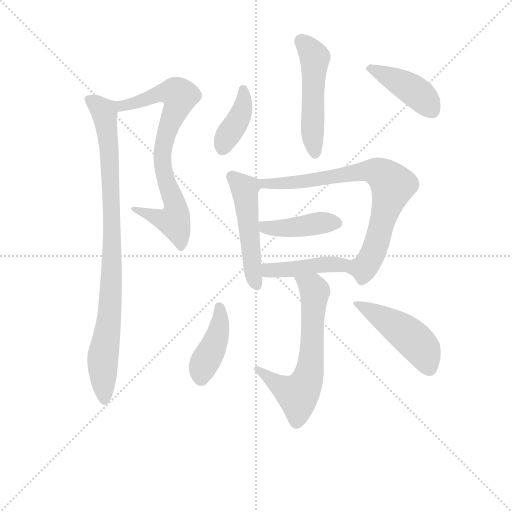
t = 0.00 s
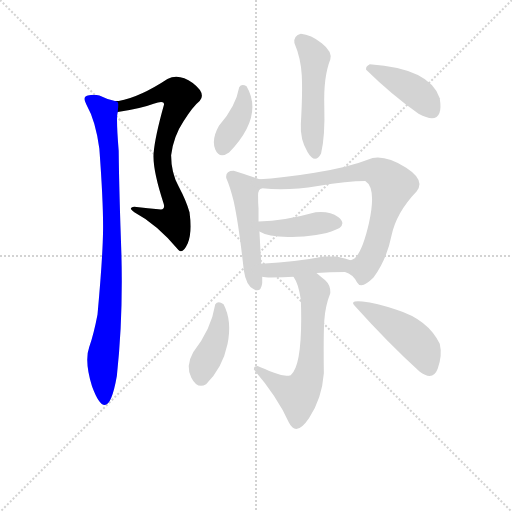
t = 1.76 s
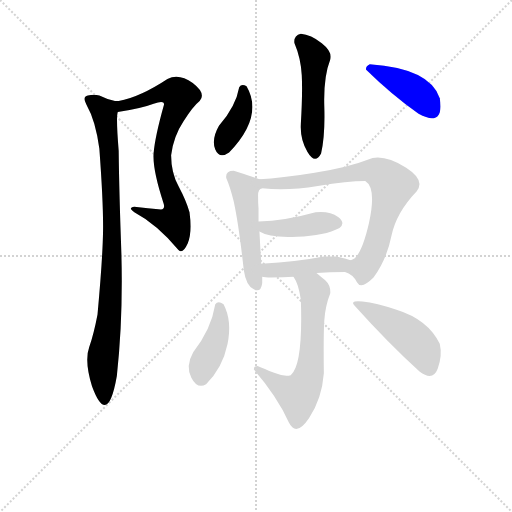
t = 3.52 s
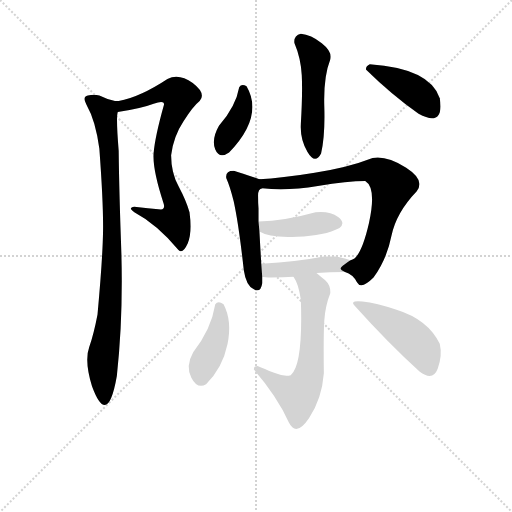
t = 5.28 s
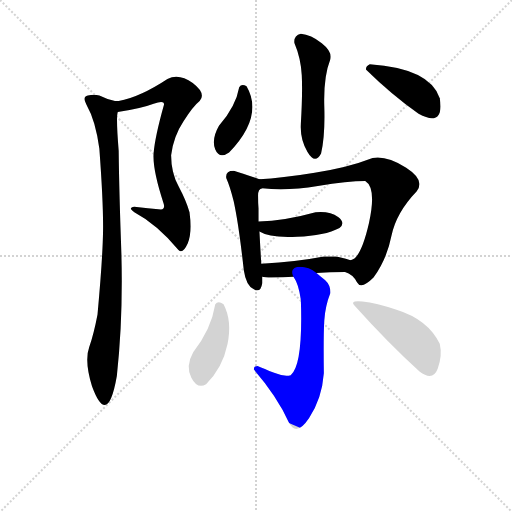
t = 7.04 s
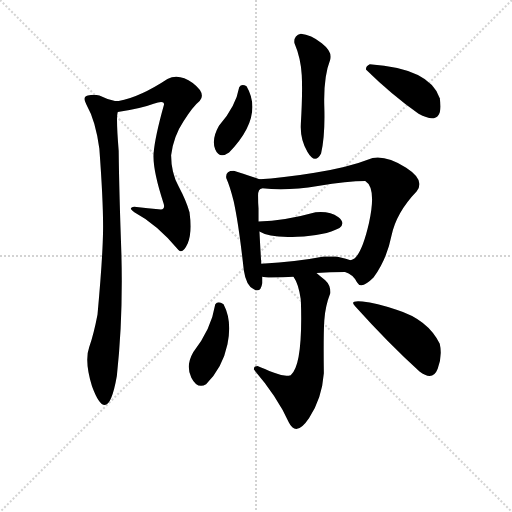
t = 8.80 s

The animated SVG that drew these frames (rendered in a browser with its animation timeline set to each time). Animation: 12 CSS @keyframes rules; one cycle of 8.80 s.

<svg version="1.1" viewBox="0 0 1024 1024" xmlns="http://www.w3.org/2000/svg">
  <g stroke="lightgray" stroke-dasharray="1,1" stroke-width="1" transform="scale(4, 4)">
    <line x1="0" y1="0" x2="256" y2="256"></line>
    <line x1="256" y1="0" x2="0" y2="256"></line>
    <line x1="128" y1="0" x2="128" y2="256"></line>
    <line x1="0" y1="128" x2="256" y2="128"></line>
  </g>
<g transform="scale(0.92, -0.92) translate(60, -900)">
   <style type="text/css">
    @keyframes keyframes0 {
      from {
       stroke: blue;
       stroke-dashoffset: 764;
       stroke-width: 128;
       }
       71% {
       animation-timing-function: step-end;
       stroke: blue;
       stroke-dashoffset: 0;
       stroke-width: 128;
       }
       to {
       stroke: black;
       stroke-width: 1024;
       }
       }
       #make-me-a-hanzi-animation-0 {
         animation: keyframes0 0.871745s both;
         animation-delay: 0.000000s;
         animation-timing-function: linear;
       }
    @keyframes keyframes1 {
      from {
       stroke: blue;
       stroke-dashoffset: 925;
       stroke-width: 128;
       }
       75% {
       animation-timing-function: step-end;
       stroke: blue;
       stroke-dashoffset: 0;
       stroke-width: 128;
       }
       to {
       stroke: black;
       stroke-width: 1024;
       }
       }
       #make-me-a-hanzi-animation-1 {
         animation: keyframes1 1.002767s both;
         animation-delay: 0.871745s;
         animation-timing-function: linear;
       }
    @keyframes keyframes2 {
      from {
       stroke: blue;
       stroke-dashoffset: 507;
       stroke-width: 128;
       }
       62% {
       animation-timing-function: step-end;
       stroke: blue;
       stroke-dashoffset: 0;
       stroke-width: 128;
       }
       to {
       stroke: black;
       stroke-width: 1024;
       }
       }
       #make-me-a-hanzi-animation-2 {
         animation: keyframes2 0.662598s both;
         animation-delay: 1.874512s;
         animation-timing-function: linear;
       }
    @keyframes keyframes3 {
      from {
       stroke: blue;
       stroke-dashoffset: 391;
       stroke-width: 128;
       }
       56% {
       animation-timing-function: step-end;
       stroke: blue;
       stroke-dashoffset: 0;
       stroke-width: 128;
       }
       to {
       stroke: black;
       stroke-width: 1024;
       }
       }
       #make-me-a-hanzi-animation-3 {
         animation: keyframes3 0.568197s both;
         animation-delay: 2.537109s;
         animation-timing-function: linear;
       }
    @keyframes keyframes4 {
      from {
       stroke: blue;
       stroke-dashoffset: 419;
       stroke-width: 128;
       }
       58% {
       animation-timing-function: step-end;
       stroke: blue;
       stroke-dashoffset: 0;
       stroke-width: 128;
       }
       to {
       stroke: black;
       stroke-width: 1024;
       }
       }
       #make-me-a-hanzi-animation-4 {
         animation: keyframes4 0.590983s both;
         animation-delay: 3.105306s;
         animation-timing-function: linear;
       }
    @keyframes keyframes5 {
      from {
       stroke: blue;
       stroke-dashoffset: 503;
       stroke-width: 128;
       }
       62% {
       animation-timing-function: step-end;
       stroke: blue;
       stroke-dashoffset: 0;
       stroke-width: 128;
       }
       to {
       stroke: black;
       stroke-width: 1024;
       }
       }
       #make-me-a-hanzi-animation-5 {
         animation: keyframes5 0.659342s both;
         animation-delay: 3.696289s;
         animation-timing-function: linear;
       }
    @keyframes keyframes6 {
      from {
       stroke: blue;
       stroke-dashoffset: 779;
       stroke-width: 128;
       }
       72% {
       animation-timing-function: step-end;
       stroke: blue;
       stroke-dashoffset: 0;
       stroke-width: 128;
       }
       to {
       stroke: black;
       stroke-width: 1024;
       }
       }
       #make-me-a-hanzi-animation-6 {
         animation: keyframes6 0.883952s both;
         animation-delay: 4.355632s;
         animation-timing-function: linear;
       }
    @keyframes keyframes7 {
      from {
       stroke: blue;
       stroke-dashoffset: 422;
       stroke-width: 128;
       }
       58% {
       animation-timing-function: step-end;
       stroke: blue;
       stroke-dashoffset: 0;
       stroke-width: 128;
       }
       to {
       stroke: black;
       stroke-width: 1024;
       }
       }
       #make-me-a-hanzi-animation-7 {
         animation: keyframes7 0.593424s both;
         animation-delay: 5.239583s;
         animation-timing-function: linear;
       }
    @keyframes keyframes8 {
      from {
       stroke: blue;
       stroke-dashoffset: 439;
       stroke-width: 128;
       }
       59% {
       animation-timing-function: step-end;
       stroke: blue;
       stroke-dashoffset: 0;
       stroke-width: 128;
       }
       to {
       stroke: black;
       stroke-width: 1024;
       }
       }
       #make-me-a-hanzi-animation-8 {
         animation: keyframes8 0.607259s both;
         animation-delay: 5.833008s;
         animation-timing-function: linear;
       }
    @keyframes keyframes9 {
      from {
       stroke: blue;
       stroke-dashoffset: 639;
       stroke-width: 128;
       }
       68% {
       animation-timing-function: step-end;
       stroke: blue;
       stroke-dashoffset: 0;
       stroke-width: 128;
       }
       to {
       stroke: black;
       stroke-width: 1024;
       }
       }
       #make-me-a-hanzi-animation-9 {
         animation: keyframes9 0.770020s both;
         animation-delay: 6.440267s;
         animation-timing-function: linear;
       }
    @keyframes keyframes10 {
      from {
       stroke: blue;
       stroke-dashoffset: 418;
       stroke-width: 128;
       }
       58% {
       animation-timing-function: step-end;
       stroke: blue;
       stroke-dashoffset: 0;
       stroke-width: 128;
       }
       to {
       stroke: black;
       stroke-width: 1024;
       }
       }
       #make-me-a-hanzi-animation-10 {
         animation: keyframes10 0.590169s both;
         animation-delay: 7.210286s;
         animation-timing-function: linear;
       }
    @keyframes keyframes11 {
      from {
       stroke: blue;
       stroke-dashoffset: 472;
       stroke-width: 128;
       }
       61% {
       animation-timing-function: step-end;
       stroke: blue;
       stroke-dashoffset: 0;
       stroke-width: 128;
       }
       to {
       stroke: black;
       stroke-width: 1024;
       }
       }
       #make-me-a-hanzi-animation-11 {
         animation: keyframes11 0.634115s both;
         animation-delay: 7.800456s;
         animation-timing-function: linear;
       }
</style>
<path d="M 232.0 450.5 Q 217.0 448.5 232.0 438.5 Q 281.0 412.5 328.0 356.5 Q 337.0 346.5 348.0 370.5 Q 358.0 394.5 352.0 438.5 Q 345.0 463.5 329.0 493.5 Q 312.0 523.5 312.0 562.5 Q 317.0 603.5 339.0 636.5 Q 360.0 669.5 374.0 680.5 Q 389.0 696.5 359.0 719.5 Q 329.0 741.5 304.0 728.5 Q 245.0 689.5 198.0 680.5 L 190.0 680.5 C 160.0 677.5 166.0 651.5 196.0 656.5 Q 248.0 664.5 274.0 674.5 Q 300.0 683.5 296.0 670.5 Q 277.0 602.5 274.0 567.5 Q 271.0 532.5 296.0 456.5 Q 299.0 445.5 290.0 444.5 Q 262.0 447.5 232.0 450.5 Z" fill="lightgray"></path> 
<path d="M 190.0 680.5 Q 174.0 683.5 156.0 692.5 Q 144.0 695.5 131.0 692.5 Q 118.0 689.5 128.0 672.5 Q 148.0 637.5 156.0 576.5 Q 165.0 454.5 164.0 395.5 Q 163.0 336.5 152.0 216.5 Q 144.0 174.5 134.0 145.5 Q 123.0 115.5 140.0 60.5 Q 174.0 -31.5 194.0 82.5 Q 208.0 213.5 204.0 347.5 Q 199.0 481.5 198.0 572.5 Q 192.0 644.5 196.0 656.5 C 198.0 678.5 198.0 678.5 190.0 680.5 Z" fill="lightgray"></path> 
<path d="M 594.0 826.5 Q 578.0 822.5 580.0 806.5 Q 594.0 773.5 596.0 736.5 Q 598.0 699.5 594.0 630.5 Q 592.0 597.5 608.5 569.5 Q 625.0 541.5 638.0 566.5 Q 647.0 604.5 645.0 668.5 Q 643.0 732.5 658.0 770.5 Q 663.0 787.5 639.5 806.0 Q 616.0 824.5 594.0 826.5 Z" fill="lightgray"></path> 
<path d="M 476.0 712.5 Q 465.0 718.5 460.0 710.5 Q 453.0 669.5 416.0 626.5 Q 399.0 596.5 408.0 575.0 Q 417.0 553.5 438.0 568.5 Q 514.0 647.5 476.0 712.5 Z" fill="lightgray"></path> 
<path d="M 744.0 760.5 Q 734.0 755.5 736.0 748.5 Q 790.0 695.5 850.0 652.5 Q 906.0 622.5 896.0 686.5 Q 875.0 751.5 744.0 760.5 Z" fill="lightgray"></path> 
<path d="M 504.0 510.5 Q 466.0 523.5 450.0 528.5 Q 429.0 529.5 432.0 512.5 Q 440.0 494.5 448.0 462.5 Q 459.0 412.5 470.0 312.5 Q 475.0 279.5 491.0 271.5 Q 507.0 262.5 510.0 284.5 L 510.0 298.5 L 508.0 326.5 Q 506.0 358.5 504.0 396.5 L 502.0 418.5 Q 502.0 435.5 502.0 446.5 Q 501.0 458.5 501.0 474.5 Q 501.0 489.5 510.0 490.5 C 527.0 502.5 527.0 502.5 504.0 510.5 Z" fill="lightgray"></path> 
<path d="M 690.0 308.5 Q 707.0 303.5 716.0 286.5 Q 725.0 269.5 752.0 296.5 Q 781.0 336.5 791.0 387.5 Q 801.0 437.5 846.0 484.5 Q 865.0 508.5 823.0 535.5 Q 780.0 562.5 750.0 556.5 Q 696.0 535.5 624.0 524.5 Q 551.0 512.5 504.0 510.5 C 474.0 508.5 480.0 493.5 510.0 490.5 Q 565.0 484.5 631.0 495.5 Q 696.0 506.5 734.0 506.5 Q 759.0 491.5 742.0 414.5 Q 724.0 336.5 702.0 334.5 C 677.0 317.5 675.0 316.5 690.0 308.5 Z" fill="lightgray"></path> 
<path d="M 504.0 396.5 Q 526.0 382.5 586.0 385.5 Q 646.0 387.5 678.0 404.5 Q 692.0 415.5 675.0 428.5 Q 657.0 441.5 626.0 438.5 Q 558.0 419.5 502.0 418.5 C 472.0 417.5 478.0 410.5 504.0 396.5 Z" fill="lightgray"></path> 
<path d="M 628.0 306.5 Q 656.0 308.5 690.0 308.5 C 720.0 308.5 731.0 325.5 702.0 334.5 Q 680.0 341.5 670.0 342.5 Q 660.0 342.5 644.0 342.5 Q 588.0 331.5 508.0 326.5 C 478.0 324.5 480.0 302.5 510.0 298.5 Q 515.0 297.5 530.0 296.5 Q 557.0 297.5 578.0 298.5 L 628.0 306.5 Z" fill="lightgray"></path> 
<path d="M 500.0 104.5 Q 491.0 104.5 492.0 96.5 Q 543.0 37.5 568.0 -18.5 Q 584.0 -50.5 612.0 -8.5 Q 640.0 33.5 644.0 88.5 Q 643.0 172.5 645.0 203.5 Q 647.0 234.5 658.0 262.5 Q 659.0 279.5 647.0 290.5 Q 635.0 300.5 628.0 306.5 C 605.0 326.5 564.0 324.5 578.0 298.5 Q 589.0 283.5 594.0 248.5 Q 599.0 106.5 572.0 84.5 Q 558.0 80.5 536.0 89.5 Q 514.0 98.5 500.0 104.5 Z" fill="lightgray"></path> 
<path d="M 426.0 238.5 Q 414.0 247.5 408.0 238.5 Q 399.0 183.5 360.0 134.5 Q 343.0 104.5 356.0 79.0 Q 369.0 53.5 388.0 64.5 Q 424.0 100.5 434.5 151.5 Q 445.0 202.5 426.0 238.5 Z" fill="lightgray"></path> 
<path d="M 852.0 92.5 Q 881.0 70.5 891.5 98.5 Q 902.0 126.5 896.0 152.5 Q 870.0 205.5 802.0 226.5 Q 758.0 241.5 728.0 244.5 Q 698.0 247.5 712.0 234.5 Q 783.0 155.5 852.0 92.5 Z" fill="lightgray"></path> 
      <clipPath id="make-me-a-hanzi-clip-0">
      <path d="M 232.0 450.5 Q 217.0 448.5 232.0 438.5 Q 281.0 412.5 328.0 356.5 Q 337.0 346.5 348.0 370.5 Q 358.0 394.5 352.0 438.5 Q 345.0 463.5 329.0 493.5 Q 312.0 523.5 312.0 562.5 Q 317.0 603.5 339.0 636.5 Q 360.0 669.5 374.0 680.5 Q 389.0 696.5 359.0 719.5 Q 329.0 741.5 304.0 728.5 Q 245.0 689.5 198.0 680.5 L 190.0 680.5 C 160.0 677.5 166.0 651.5 196.0 656.5 Q 248.0 664.5 274.0 674.5 Q 300.0 683.5 296.0 670.5 Q 277.0 602.5 274.0 567.5 Q 271.0 532.5 296.0 456.5 Q 299.0 445.5 290.0 444.5 Q 262.0 447.5 232.0 450.5 Z" fill="lightgray"></path>
      </clipPath>
      <path clip-path="url(#make-me-a-hanzi-clip-0)" d="M 194.0 675.5 L 207.0 669.5 L 222.0 672.5 L 292.0 698.5 L 312.0 700.5 L 330.0 690.5 L 305.0 621.5 L 293.0 562.5 L 298.0 518.5 L 319.0 462.5 L 320.0 426.5 L 317.0 420.5 L 286.0 424.5 L 239.0 444.5 " fill="none" id="make-me-a-hanzi-animation-0" stroke-dasharray="636 1272" stroke-linecap="round"></path>

      <clipPath id="make-me-a-hanzi-clip-1">
      <path d="M 190.0 680.5 Q 174.0 683.5 156.0 692.5 Q 144.0 695.5 131.0 692.5 Q 118.0 689.5 128.0 672.5 Q 148.0 637.5 156.0 576.5 Q 165.0 454.5 164.0 395.5 Q 163.0 336.5 152.0 216.5 Q 144.0 174.5 134.0 145.5 Q 123.0 115.5 140.0 60.5 Q 174.0 -31.5 194.0 82.5 Q 208.0 213.5 204.0 347.5 Q 199.0 481.5 198.0 572.5 Q 192.0 644.5 196.0 656.5 C 198.0 678.5 198.0 678.5 190.0 680.5 Z" fill="lightgray"></path>
      </clipPath>
      <path clip-path="url(#make-me-a-hanzi-clip-1)" d="M 134.0 681.5 L 166.0 657.5 L 178.0 582.5 L 183.0 307.5 L 178.0 215.5 L 163.0 116.5 L 170.0 65.5 L 162.0 50.5 L 169.0 34.5 " fill="none" id="make-me-a-hanzi-animation-1" stroke-dasharray="797 1594" stroke-linecap="round"></path>

      <clipPath id="make-me-a-hanzi-clip-2">
      <path d="M 594.0 826.5 Q 578.0 822.5 580.0 806.5 Q 594.0 773.5 596.0 736.5 Q 598.0 699.5 594.0 630.5 Q 592.0 597.5 608.5 569.5 Q 625.0 541.5 638.0 566.5 Q 647.0 604.5 645.0 668.5 Q 643.0 732.5 658.0 770.5 Q 663.0 787.5 639.5 806.0 Q 616.0 824.5 594.0 826.5 Z" fill="lightgray"></path>
      </clipPath>
      <path clip-path="url(#make-me-a-hanzi-clip-2)" d="M 596.0 810.5 L 625.0 774.5 L 619.0 638.5 L 623.0 569.5 " fill="none" id="make-me-a-hanzi-animation-2" stroke-dasharray="379 758" stroke-linecap="round"></path>

      <clipPath id="make-me-a-hanzi-clip-3">
      <path d="M 476.0 712.5 Q 465.0 718.5 460.0 710.5 Q 453.0 669.5 416.0 626.5 Q 399.0 596.5 408.0 575.0 Q 417.0 553.5 438.0 568.5 Q 514.0 647.5 476.0 712.5 Z" fill="lightgray"></path>
      </clipPath>
      <path clip-path="url(#make-me-a-hanzi-clip-3)" d="M 469.0 704.5 L 465.0 655.5 L 425.0 579.5 " fill="none" id="make-me-a-hanzi-animation-3" stroke-dasharray="263 526" stroke-linecap="round"></path>

      <clipPath id="make-me-a-hanzi-clip-4">
      <path d="M 744.0 760.5 Q 734.0 755.5 736.0 748.5 Q 790.0 695.5 850.0 652.5 Q 906.0 622.5 896.0 686.5 Q 875.0 751.5 744.0 760.5 Z" fill="lightgray"></path>
      </clipPath>
      <path clip-path="url(#make-me-a-hanzi-clip-4)" d="M 747.0 749.5 L 755.0 750.5 L 842.0 701.5 L 879.0 660.5 " fill="none" id="make-me-a-hanzi-animation-4" stroke-dasharray="291 582" stroke-linecap="round"></path>

      <clipPath id="make-me-a-hanzi-clip-5">
      <path d="M 504.0 510.5 Q 466.0 523.5 450.0 528.5 Q 429.0 529.5 432.0 512.5 Q 440.0 494.5 448.0 462.5 Q 459.0 412.5 470.0 312.5 Q 475.0 279.5 491.0 271.5 Q 507.0 262.5 510.0 284.5 L 510.0 298.5 L 508.0 326.5 Q 506.0 358.5 504.0 396.5 L 502.0 418.5 Q 502.0 435.5 502.0 446.5 Q 501.0 458.5 501.0 474.5 Q 501.0 489.5 510.0 490.5 C 527.0 502.5 527.0 502.5 504.0 510.5 Z" fill="lightgray"></path>
      </clipPath>
      <path clip-path="url(#make-me-a-hanzi-clip-5)" d="M 445.0 515.5 L 473.0 485.5 L 487.0 324.5 L 498.0 281.5 " fill="none" id="make-me-a-hanzi-animation-5" stroke-dasharray="375 750" stroke-linecap="round"></path>

      <clipPath id="make-me-a-hanzi-clip-6">
      <path d="M 690.0 308.5 Q 707.0 303.5 716.0 286.5 Q 725.0 269.5 752.0 296.5 Q 781.0 336.5 791.0 387.5 Q 801.0 437.5 846.0 484.5 Q 865.0 508.5 823.0 535.5 Q 780.0 562.5 750.0 556.5 Q 696.0 535.5 624.0 524.5 Q 551.0 512.5 504.0 510.5 C 474.0 508.5 480.0 493.5 510.0 490.5 Q 565.0 484.5 631.0 495.5 Q 696.0 506.5 734.0 506.5 Q 759.0 491.5 742.0 414.5 Q 724.0 336.5 702.0 334.5 C 677.0 317.5 675.0 316.5 690.0 308.5 Z" fill="lightgray"></path>
      </clipPath>
      <path clip-path="url(#make-me-a-hanzi-clip-6)" d="M 510.0 506.5 L 519.0 499.5 L 574.0 501.5 L 738.0 529.5 L 765.0 523.5 L 782.0 511.5 L 792.0 490.5 L 756.0 361.5 L 731.0 316.5 L 698.0 312.5 " fill="none" id="make-me-a-hanzi-animation-6" stroke-dasharray="651 1302" stroke-linecap="round"></path>

      <clipPath id="make-me-a-hanzi-clip-7">
      <path d="M 504.0 396.5 Q 526.0 382.5 586.0 385.5 Q 646.0 387.5 678.0 404.5 Q 692.0 415.5 675.0 428.5 Q 657.0 441.5 626.0 438.5 Q 558.0 419.5 502.0 418.5 C 472.0 417.5 478.0 410.5 504.0 396.5 Z" fill="lightgray"></path>
      </clipPath>
      <path clip-path="url(#make-me-a-hanzi-clip-7)" d="M 509.0 413.5 L 517.0 405.5 L 545.0 403.5 L 671.0 415.5 " fill="none" id="make-me-a-hanzi-animation-7" stroke-dasharray="294 588" stroke-linecap="round"></path>

      <clipPath id="make-me-a-hanzi-clip-8">
      <path d="M 628.0 306.5 Q 656.0 308.5 690.0 308.5 C 720.0 308.5 731.0 325.5 702.0 334.5 Q 680.0 341.5 670.0 342.5 Q 660.0 342.5 644.0 342.5 Q 588.0 331.5 508.0 326.5 C 478.0 324.5 480.0 302.5 510.0 298.5 Q 515.0 297.5 530.0 296.5 Q 557.0 297.5 578.0 298.5 L 628.0 306.5 Z" fill="lightgray"></path>
      </clipPath>
      <path clip-path="url(#make-me-a-hanzi-clip-8)" d="M 517.0 320.5 L 525.0 311.5 L 561.0 313.5 L 641.0 325.5 L 679.0 324.5 L 694.0 330.5 " fill="none" id="make-me-a-hanzi-animation-8" stroke-dasharray="311 622" stroke-linecap="round"></path>

      <clipPath id="make-me-a-hanzi-clip-9">
      <path d="M 500.0 104.5 Q 491.0 104.5 492.0 96.5 Q 543.0 37.5 568.0 -18.5 Q 584.0 -50.5 612.0 -8.5 Q 640.0 33.5 644.0 88.5 Q 643.0 172.5 645.0 203.5 Q 647.0 234.5 658.0 262.5 Q 659.0 279.5 647.0 290.5 Q 635.0 300.5 628.0 306.5 C 605.0 326.5 564.0 324.5 578.0 298.5 Q 589.0 283.5 594.0 248.5 Q 599.0 106.5 572.0 84.5 Q 558.0 80.5 536.0 89.5 Q 514.0 98.5 500.0 104.5 Z" fill="lightgray"></path>
      </clipPath>
      <path clip-path="url(#make-me-a-hanzi-clip-9)" d="M 585.0 296.5 L 619.0 274.5 L 624.0 262.5 L 615.0 98.5 L 607.0 71.5 L 588.0 41.5 L 560.0 53.5 L 502.0 94.5 " fill="none" id="make-me-a-hanzi-animation-9" stroke-dasharray="511 1022" stroke-linecap="round"></path>

      <clipPath id="make-me-a-hanzi-clip-10">
      <path d="M 426.0 238.5 Q 414.0 247.5 408.0 238.5 Q 399.0 183.5 360.0 134.5 Q 343.0 104.5 356.0 79.0 Q 369.0 53.5 388.0 64.5 Q 424.0 100.5 434.5 151.5 Q 445.0 202.5 426.0 238.5 Z" fill="lightgray"></path>
      </clipPath>
      <path clip-path="url(#make-me-a-hanzi-clip-10)" d="M 417.0 232.5 L 415.0 177.5 L 382.0 106.5 L 378.0 78.5 " fill="none" id="make-me-a-hanzi-animation-10" stroke-dasharray="290 580" stroke-linecap="round"></path>

      <clipPath id="make-me-a-hanzi-clip-11">
      <path d="M 852.0 92.5 Q 881.0 70.5 891.5 98.5 Q 902.0 126.5 896.0 152.5 Q 870.0 205.5 802.0 226.5 Q 758.0 241.5 728.0 244.5 Q 698.0 247.5 712.0 234.5 Q 783.0 155.5 852.0 92.5 Z" fill="lightgray"></path>
      </clipPath>
      <path clip-path="url(#make-me-a-hanzi-clip-11)" d="M 719.0 241.5 L 723.0 233.5 L 784.0 201.5 L 838.0 162.5 L 859.0 140.5 L 873.0 101.5 " fill="none" id="make-me-a-hanzi-animation-11" stroke-dasharray="344 688" stroke-linecap="round"></path>

</g>
</svg>
